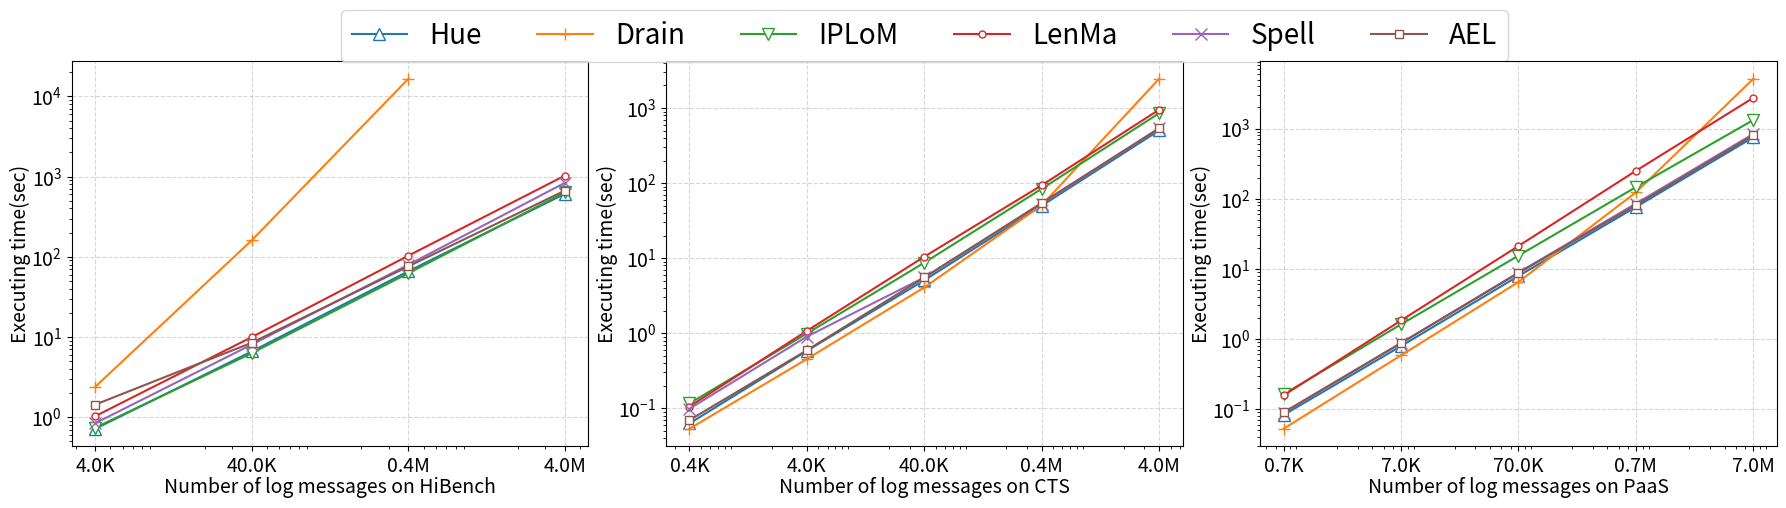
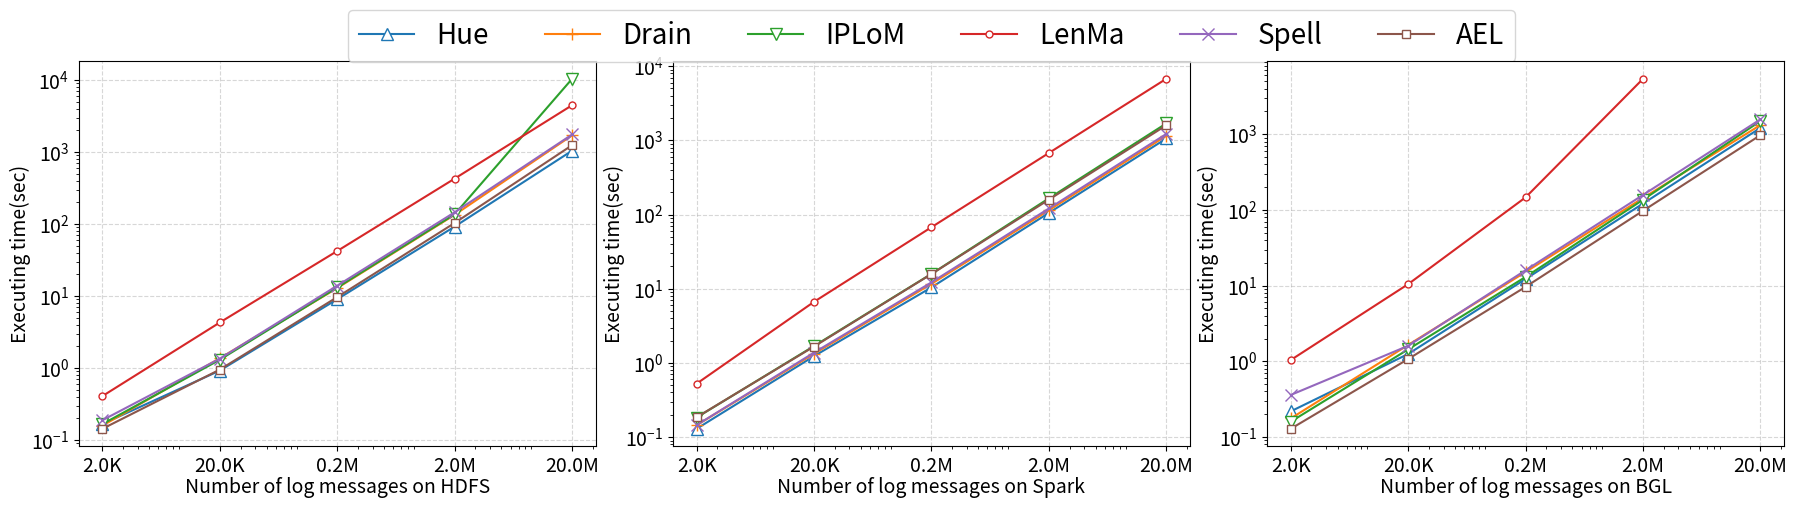
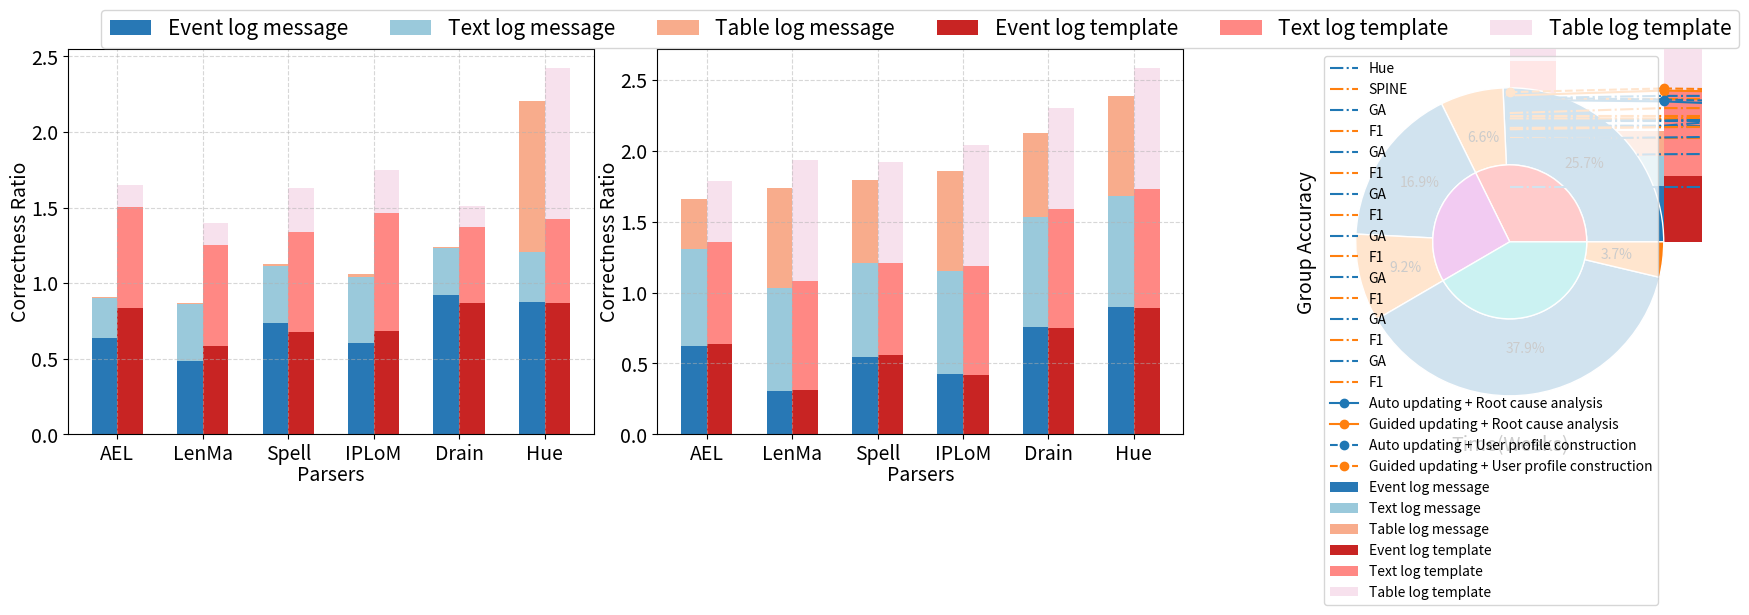

Source code (Python) for these figures, in order:
import numpy as np
import matplotlib.pyplot as plt
from matplotlib.ticker import FuncFormatter

def update_scale_value(temp, position):
    if np.log(temp / 4000) < 3:
        return "{}K".format(temp / 1000)
    else:
        return "{}M".format(temp / 1000000)

plt.figure(figsize=(22, 5))

# HiBench /s
Hue = np.array([
    0.7173445224761963,
    6.6099958419799805,
    66.04946208000183,
    610.0830097198486,
])

Drain = np.array([
    2.3951964378356934,
    160.82984113693237,
    16571.922901391983
])

IPLoM = np.array([
    0.7394249439239502,
    6.299373388290405,
    62.41866326332092,
    636.4596939086914,
])

LenMa = np.array([
    1.0296845436096191,
    9.990315198898315,
    103.26927137374878,
    1030.0696482658386,
])

Spell = np.array([
    0.8418087959289551,
    8.058952331542969,
    79.59652876853943,
    837.9946854114532,
])

AEL = np.array([
    1.4362661838531494,
    8.494745254516602,
    75.99238586425781,
    669.6907956600189,
])

x = np.array([4000*10**i for i in range(4)])

ax1 = plt.subplot(1, 3, 1)
ax1.plot(x, Hue, marker='^',label = 'Hue', markerfacecolor = 'white', markersize='8')
ax1.plot(x[:-1], Drain, marker='+',label = 'Drain', markerfacecolor = 'white', markersize='8')
ax1.plot(x, IPLoM, marker='v',label = 'IPLoM', markerfacecolor = 'white', markersize='8')
ax1.plot(x, LenMa, marker='.',label = 'LenMa', markerfacecolor = 'white', markersize='10')
ax1.plot(x, Spell, marker='x',label = 'Spell', markerfacecolor = 'white', markersize='8')
ax1.plot(x, AEL, marker='s',label = 'AEL', markerfacecolor = 'white', markersize='6')
ax1.grid(True, linestyle='--', alpha=0.5)
ax1.set_xscale('log')
ax1.set_yscale('log')
plt.gca().xaxis.set_major_formatter(FuncFormatter(update_scale_value))
ax1.set_xticks(x)
ax1.tick_params(labelsize=14)
ax1.set_xlabel("Number of log messages on HiBench", fontsize=14, labelpad=0)
ax1.set_ylabel("Executing time(sec)", fontsize=14, labelpad=0)

# CTS /s
Hue = np.array([
    0.06281495094299316,
    0.5830979347229004,
    5.079625129699707,
    50.037330865859985,
    504.11766719818115
])

Drain = np.array([
    0.053331851959228516,
    0.4530966281890869,
    4.0779664516448975,
    50.723867416381836,
    2457.8618750572205
])

IPLoM = np.array([
    0.11601972579956055,
    0.9911091327667236,
    8.717229843139648,
    84.0777862071991,
    854.2400324344635
])

LenMa = np.array([
    0.10550689697265625,
    1.07523775100708,
    10.46081805229187,
    93.71463131904602,
    952.5543506145477
])

Spell = np.array([
    0.09852075576782227,
    0.90234524168843512,
    5.539639234542847,
    53.079946994781494,
    534.6345660686493
])

AEL = np.array([
    0.069519548416137695,
    0.59260802268981934,
    5.530622720718384,
    54.45802640914917,
    538.81571531295776
])

x = np.array([400*10**i for i in range(5)])

ax2 = plt.subplot(1, 3, 2)
ax2.plot(x, Hue, marker='^',label = 'Hue', markerfacecolor = 'white', markersize='8')
ax2.plot(x, Drain, marker='+',label = 'Drain', markerfacecolor = 'white', markersize='8')
ax2.plot(x, IPLoM, marker='v',label = 'IPLoM', markerfacecolor = 'white', markersize='8')
ax2.plot(x, LenMa, marker='.',label = 'LenMa', markerfacecolor = 'white', markersize='10')
ax2.plot(x, Spell, marker='x',label = 'Spell', markerfacecolor = 'white', markersize='8')
ax2.plot(x, AEL, marker='s',label = 'AEL', markerfacecolor = 'white', markersize='6')
ax2.grid(True, linestyle='--', alpha=0.5)
ax2.set_xscale('log')
ax2.set_yscale('log')
plt.gca().xaxis.set_major_formatter(FuncFormatter(update_scale_value))
ax2.set_xticks(x)
ax2.tick_params(labelsize=14)
ax2.set_xlabel("Number of log messages on CTS", fontsize=14, labelpad=0)
ax2.set_ylabel("Executing time(sec)", fontsize=14, labelpad=0)
plt.legend(loc=9, ncol=6, prop={'size': 20}, bbox_to_anchor=(0.5, 1.17))

# PaaS /s
Hue = np.array([
    0.0824245490410412,
    0.790247864582913,
    7.8853920452014583,
    76.023699405489866,
    750.41058682023868
])

Drain = np.array([
    0.052331851959228516,
    0.5830966281890869,
    6.479664516448975,
    122.723867416381836,
    5121.5432905200239,
])

IPLoM = np.array([
    0.1623149547891042,
    1.6123450058812365,
    15.405681053023951,
    145.9452392319012,
    1322.0246923052317
])

LenMa = np.array([
    0.15692345230065,
    1.83205850293891,
    21.1243034299658,
    249.23543901237,
    2740.29507602578
])

Spell = np.array([
    0.08852075576782227,
    0.8723490542023845,
    8.8239124054991202,
    85.034175034347821,
    837.79034108212755
])

AEL = np.array([
    0.08954371802485523,
    0.87293123954045302,
    8.7023854392199013,
    81.102503491238952,
    802.114532965023991
])

x = np.array([700*10**i for i in range(5)])

ax3 = plt.subplot(1, 3, 3)
ax3.plot(x, Hue, marker='^',label = 'Hue', markerfacecolor = 'white', markersize='8')
ax3.plot(x, Drain, marker='+',label = 'Drain', markerfacecolor = 'white', markersize='8')
ax3.plot(x, IPLoM, marker='v',label = 'IPLoM', markerfacecolor = 'white', markersize='8')
ax3.plot(x, LenMa, marker='.',label = 'LenMa', markerfacecolor = 'white', markersize='10')
ax3.plot(x, Spell, marker='x',label = 'Spell', markerfacecolor = 'white', markersize='8')
ax3.plot(x, AEL, marker='s',label = 'AEL', markerfacecolor = 'white', markersize='6')
ax3.grid(True, linestyle='--', alpha=0.5)
ax3.set_xscale('log')
ax3.set_yscale('log')
ax3.set_xticks(x)
plt.gca().xaxis.set_major_formatter(FuncFormatter(update_scale_value))
ax3.tick_params(labelsize=14)
ax3.set_xlabel("Number of log messages on PaaS", fontsize=14, labelpad=0)
ax3.set_ylabel("Executing time(sec)", fontsize=14, labelpad=0)
plt.subplots_adjust(wspace=0.15)
plt.show()

plt.figure(figsize=(22, 5))

# HDFS /s
Hue = np.array([
    0.16644573211669922,
    0.9219551086425781,
    9.039134979248047,
    92.46109080314636,
    1048.7018630504608
])

Drain = np.array([
    0.15797662734985352,
    1.3674871921539307,
    12.924535036087036,
    134.80971455574036,
    1714.6522829532623
])

IPLoM = np.array([
    0.1659395694732666,
    1.3044850826263428,
    13.157779455184937,
    137.07380437850952,
    10464.451024055481
])

LenMa = np.array([
    0.4070091247558594,
    4.294086933135986,
    42.29481029510498,
    429.04945397377014,
    4493.907831907272,
])

Spell = np.array([
    0.1879253387451172,
    1.3501505851745605,
    13.955895900726318,
    146.09300875663757,
    1759.6563289165497,
])

AEL = np.array([
    0.14288997650146484,
    0.9508366584777832,
    9.677146911621094,
    103.72887682914734,
    1250.5800619125366,
])

x = np.array([2000*10**i for i in range(5)])

ax1 = plt.subplot(1, 3, 1)
ax1.plot(x, Hue, marker='^',label = 'Hue', markerfacecolor = 'white', markersize='8')
ax1.plot(x, Drain, marker='+',label = 'Drain', markerfacecolor = 'white', markersize='8')
ax1.plot(x, IPLoM, marker='v',label = 'IPLoM', markerfacecolor = 'white', markersize='8')
ax1.plot(x, LenMa, marker='.',label = 'LenMa', markerfacecolor = 'white', markersize='10')
ax1.plot(x, Spell, marker='x',label = 'Spell', markerfacecolor = 'white', markersize='8')
ax1.plot(x, AEL, marker='s',label = 'AEL', markerfacecolor = 'white', markersize='6')
ax1.grid(True, linestyle='--', alpha=0.5)
ax1.set_xscale('log')
ax1.set_yscale('log')
plt.gca().xaxis.set_major_formatter(FuncFormatter(update_scale_value))
ax1.set_xticks(x)
ax1.tick_params(labelsize=14)
ax1.set_xlabel("Number of log messages on HDFS", fontsize=14, labelpad=0)
ax1.set_ylabel("Executing time(sec)", fontsize=14, labelpad=0)

# Spark /s
Hue = np.array([
    0.12976837158203125,
    1.236786127090454,
    10.431347846984863,
    105.26473093032837,
    1058.1526293754578
    
])

Drain = np.array([
    0.14486932754516602,
    1.331913948059082,
    11.639890193939209,
    114.21220827102661,
    1151.8913221359253
])

IPLoM = np.array([
    0.18399930000305176,
    1.6912260055541992,
    15.879069089889526,
    165.24964833259583,
    1689.1745007038116
])

LenMa = np.array([
    0.525550127029419,
    6.670309543609619,
    67.49793219566345,
    674.9444720745087,
    6749.501349558435
])

Spell = np.array([
    0.14548182487487793,
    1.3792598247528076,
    12.194605112075806,
    120.6290819644928,
    1219.6065692901611
])

AEL = np.array([
    0.18556294441223145,
    1.6657941341400146,
    15.79395866394043,
    158.88955855369568,
    1595.4094698429108
])

x = np.array([2000*10**i for i in range(5)])

ax2 = plt.subplot(1, 3, 2)
ax2.plot(x, Hue, marker='^',label = 'Hue', markerfacecolor = 'white', markersize='8')
ax2.plot(x, Drain, marker='+',label = 'Drain', markerfacecolor = 'white', markersize='8')
ax2.plot(x, IPLoM, marker='v',label = 'IPLoM', markerfacecolor = 'white', markersize='8')
ax2.plot(x, LenMa, marker='.',label = 'LenMa', markerfacecolor = 'white', markersize='10')
ax2.plot(x, Spell, marker='x',label = 'Spell', markerfacecolor = 'white', markersize='8')
ax2.plot(x, AEL, marker='s',label = 'AEL', markerfacecolor = 'white', markersize='6')
ax2.grid(True, linestyle='--', alpha=0.5)
ax2.set_xscale('log')
ax2.set_yscale('log')
plt.gca().xaxis.set_major_formatter(FuncFormatter(update_scale_value))
ax2.set_xticks(x)
ax2.tick_params(labelsize=14)
ax2.set_xlabel("Number of log messages on Spark", fontsize=14, labelpad=0)
ax2.set_ylabel("Executing time(sec)", fontsize=14, labelpad=0)
plt.legend(loc=9, ncol=6, prop={'size': 20}, bbox_to_anchor=(0.5, 1.17))

# BGL /s
Hue = np.array([
    0.21837263107299805,
    1.250802707672119,
    12.240452909469604,
    121.2838077545166,
    1212.71910405159
])

Drain = np.array([
    0.1761007308959961,
    1.648118019104004,
    15.154645919799805,
    143.75057935714722,
    1323.4621138572693
])

IPLoM = np.array([
    0.15963387489318848,
    1.440270185470581,
    13.035352945327759,
    136.31580567359924,
    1495.1291723251343
])

LenMa = np.array([
    1.0408106327056885,
    10.4679632186892,
    146.6298940181732,
    5397.532905432855
])

Spell = np.array([
    0.35978055000305176,
    1.6040904521942139,
    15.974141120910645,
    157.80683588981628,
    1573.9503571987152
])

AEL = np.array([
    0.12854100227355957,
    1.0732048511505127,
    9.633987426757812,
    97.42971062660217,
    972.9516339302063
])

x = np.array([2000*10**i for i in range(5)])

ax3 = plt.subplot(1, 3, 3)
ax3.plot(x, Hue, marker='^',label = 'Hue', markerfacecolor = 'white', markersize='8')
ax3.plot(x, Drain, marker='+',label = 'Drain', markerfacecolor = 'white', markersize='8')
ax3.plot(x, IPLoM, marker='v',label = 'IPLoM', markerfacecolor = 'white', markersize='8')
ax3.plot(x[:-1], LenMa, marker='.',label = 'LenMa', markerfacecolor = 'white', markersize='10')
ax3.plot(x, Spell, marker='x',label = 'Spell', markerfacecolor = 'white', markersize='8')
ax3.plot(x, AEL, marker='s',label = 'AEL', markerfacecolor = 'white', markersize='6')
ax3.grid(True, linestyle='--', alpha=0.5)
ax3.set_xscale('log')
ax3.set_yscale('log')
ax3.set_xticks(x)
plt.gca().xaxis.set_major_formatter(FuncFormatter(update_scale_value))
ax3.tick_params(labelsize=14)
ax3.set_xlabel("Number of log messages on BGL", fontsize=14, labelpad=0)
ax3.set_ylabel("Executing time(sec)", fontsize=14, labelpad=0)
plt.subplots_adjust(wspace=0.15)
plt.show()

plt.figure(figsize=(22, 5))

# HiBench/components
import numpy as np
plt.subplot(1, 3, 1)
labels = ["AEL", "LenMa", "Spell", "IPLoM", "Drain", "Hue"]
total = np.array([1879,64,2057,92,18,7])
width = 0.3
x = np.arange(len(labels))
eventMessage = np.array([1198,913,1383,1138,1732,1650])/total[0]
textMessage = np.array([17,24,24,28,20,21])/total[1]
tableMessage = np.array([16,16,32,32,16,2057])/total[2]
eventTemplate = np.array([77,54,62,63,80,80])/total[3]
textTemplate = np.array([12,12,12,14,9,10])/total[4]
tableTemplate = np.array([1,1,2,2,1,7])/total[5]
plt.bar(x - 0.15, eventMessage, width=width, label='Event log message', color = '#2878b5')
plt.bar(x - 0.15, textMessage, width=width, label='Text log message', bottom=eventMessage, color='#9ac9db')
plt.bar(x - 0.15, tableMessage, width=width, label='Table log message', bottom=eventMessage+textMessage, color='#f8ac8c')
plt.bar(x + 0.15, eventTemplate, width=width, label='Event log template', color='#c82423')
plt.bar(x + 0.15, textTemplate, width=width, label='Text log template', bottom=eventTemplate, color='#ff8884')
plt.bar(x + 0.15, tableTemplate, width=width, label='Table log template', bottom=eventTemplate+textTemplate, color='#f7e1ed')
plt.tick_params(labelsize=14)
plt.xlabel("Parsers", fontsize=14, labelpad=0)
plt.ylabel("Correctness Ratio", fontsize=14, labelpad=0)
plt.xticks(x, labels=labels)
plt.grid(True, linestyle='--', alpha=0.5)

# CTS/components
import numpy as np
plt.subplot(1, 3, 2)
labels = ["AEL", "LenMa", "Spell", "IPLoM", "Drain", "Hue"]
total = np.array([260,101,17,93,43,7])
width = 0.3
x = np.arange(len(labels))
eventMessage = np.array([162,80,141,111,196,233])/total[0]
textMessage = np.array([69,73,67,73,79,79])/total[1]
tableMessage = np.array([6,12,10,12,10,12])/total[2]
eventTemplate = np.array([59,29,52,39,70,83])/total[3]
textTemplate = np.array([31,33,28,33,36,36])/total[4]
tableTemplate = np.array([3,6,5,6,5,6])/total[5]
plt.bar(x - 0.15, eventMessage, width=width, label='Event log message', color = '#2878b5')
plt.bar(x - 0.15, textMessage, width=width, label='Text log message', bottom=eventMessage, color='#9ac9db')
plt.bar(x - 0.15, tableMessage, width=width, label='Table log message', bottom=eventMessage+textMessage, color='#f8ac8c')
plt.bar(x + 0.15, eventTemplate, width=width, label='Event log template', color='#c82423')
plt.bar(x + 0.15, textTemplate, width=width, label='Text log template', bottom=eventTemplate, color='#ff8884')
plt.bar(x + 0.15, tableTemplate, width=width, label='Table log template', bottom=eventTemplate+textTemplate, color='#f7e1ed')
plt.tick_params(labelsize=14)
plt.xlabel("Parsers", fontsize=14, labelpad=0)
plt.ylabel("Correctness Ratio", fontsize=14, labelpad=0)
plt.xticks(x, labels=labels)
plt.grid(True, linestyle='--', alpha=0.5)
plt.legend(loc=9, ncol=6, prop={'size': 15}, bbox_to_anchor=(0.5, 1.13))

# PaaS/components
import numpy as np
plt.subplot(1, 3, 3)
labels = ["AEL", "LenMa", "Spell", "IPLoM", "Drain", "Hue"]
total = np.array([386,255,86,129,93,6])
width = 0.3
x = np.arange(len(labels))
eventMessage = np.array([159,139,54,149,242,363])/total[0]
textMessage = np.array([57,50,30,70,66,75])/total[1]
tableMessage = np.array([5,14,5,14,33,72])/total[2]
eventTemplate = np.array([82,55,38,69,95,111])/total[3]
textTemplate = np.array([50,52,24,46,43,46])/total[4]
tableTemplate = np.array([1,2,1,2,3,5])/total[5]
plt.bar(x - 0.15, eventMessage, width=width, label='Event log message', color = '#2878b5')
plt.bar(x - 0.15, textMessage, width=width, label='Text log message', bottom=eventMessage, color='#9ac9db')
plt.bar(x - 0.15, tableMessage, width=width, label='Table log message', bottom=eventMessage+textMessage, color='#f8ac8c')
plt.bar(x + 0.15, eventTemplate, width=width, label='Event log template', color='#c82423')
plt.bar(x + 0.15, textTemplate, width=width, label='Text log template', bottom=eventTemplate, color='#ff8884')
plt.bar(x + 0.15, tableTemplate, width=width, label='Table log template', bottom=eventTemplate+textTemplate, color='#f7e1ed')
plt.tick_params(labelsize=14)
plt.xlabel("Parsers", fontsize=14, labelpad=0)
plt.ylabel("Correctness Ratio", fontsize=14, labelpad=0)
plt.xticks(x, labels=labels)
plt.grid(True, linestyle='--', alpha=0.5)
plt.subplots_adjust(wspace=0.12)
plt.show()

# Linux+Comparison/feedback(GA)
x1 = [0, 2, 4, 7, 8, 11, 13]
x2 = [0, 3, 5, 6, 10, 14, 15]
x3 = [0, 3, 6, 7, 10]
ga1 = [0.6780, 0.8535, 0.9230, 0.9845, 0.9950, 0.9955, 0.9980]
ga2 = [0.6760, 0.8500, 0.8600, 0.9205, 0.9250, 0.9355, 0.9370]
ga3 = [0.3560, 0.9245, 0.9860, 0.9965, 0.998]
maxlen = 16
xx = np.arange(maxlen)
y1 = np.array([0.0 for i in range(maxlen)])
y2 = np.array([0.0 for i in range(maxlen)])
y3 = np.array([0.0 for i in range(maxlen)])
j = 0
for i in range(maxlen):
    if j == len(x1):
        y1[i] = y1[i-1]
        continue
    if i == x1[j]:
        y1[i] = ga1[j]
        j += 1
    else:
        y1[i] = y1[i-1]
j = 0
for i in range(maxlen):
    if j == len(x2):
        y2[i] = y2[i-1]
        continue
    if i == x2[j]:
        y2[i] = ga2[j]
        j += 1
    else:
        y2[i] = y2[i-1]
j = 0
for i in range(maxlen):
    if j == len(x3):
        y3[i] = y3[i-1]
        continue
    if i == x3[j]:
        y3[i] = ga3[j]
        j += 1
    else:
        y3[i] = y3[i-1]
plt.plot(xx, y3, linestyle='-.', label='Hue')
plt.plot(xx, y2, linestyle='-.', label='SPINE')
plt.xlabel("Number of Merge Queries")
plt.ylabel("Grouping Accuracy")
plt.legend()
plt.grid(True, linestyle='--', alpha=0.5)
plt.show()


# # Linux/feedback
x = [0, 3, 6, 7, 10]
ga = [0.7490, 0.9245, 0.9860, 0.9965, 0.9975]
f1 = [0.9258, 0.9304, 0.9437, 0.9569, 0.9700]
gabase = 0.7490
f1base = 0.9258

maxlen = 25
xx = np.arange(maxlen)
y1 = np.array([0.0 for i in range(maxlen)])
y2 = np.array([0.0 for i in range(maxlen)])
y3 = np.array([gabase for i in range(maxlen)])
y4 = np.array([f1base for i in range(maxlen)])
j = 0
for i in range(maxlen):
    if j == len(x):
        y1[i] = y1[i-1]
        y2[i] = y2[i-1]
        continue
    if i == x[j]:
        y1[i] = ga[j]
        y2[i] = f1[j]
        j += 1
    else:
        y1[i] = y1[i-1]
        y2[i] = y2[i-1]
plt.plot(xx, y1, color = 'C0', linestyle='-.', label='GA')
plt.plot(xx, y2, color = 'C1', linestyle='-.', label='F1')
# plt.plot(xx, y3, color = 'C0', linestyle='--', label='GA base without elastic threshold', linewidth=0.5)
# plt.plot(xx, y4, color = 'C1', linestyle='--', label='F1 base without elastic threshold', linewidth=0.5)
plt.xlabel("Number of Merge Queries")
plt.ylabel("Metrics")
plt.legend()
plt.grid(True, linestyle='--', alpha=0.5)
plt.show()

# # Android/feedback
x = [0, 3, 4, 5, 6, 7, 8, 9, 11, 15, 17, 19]
ga = [0.7860, 0.8710, 0.8780, 0.9105, 0.9165, 0.9185, 0.9195, 0.9255, 0.9285, 0.9310, 0.9340, 0.9370]
f1 = [0.7975, 0.8075, 0.8173, 0.8272, 0.8369, 0.8466, 0.8563, 0.8659, 0.8754, 0.8848, 0.8943, 0.9036]
gabase = 0.826
f1base = 0.834

maxlen = 25
xx = np.arange(maxlen)
y1 = np.array([0.0 for i in range(maxlen)])
y2 = np.array([0.0 for i in range(maxlen)])
y3 = np.array([gabase for i in range(maxlen)])
y4 = np.array([f1base for i in range(maxlen)])
j = 0
for i in range(maxlen):
    if j == len(x):
        y1[i] = y1[i-1]
        y2[i] = y2[i-1]
        continue
    if i == x[j]:
        y1[i] = ga[j]
        y2[i] = f1[j]
        j += 1
    else:
        y1[i] = y1[i-1]
        y2[i] = y2[i-1]
plt.plot(xx, y1, color = 'C0', linestyle='-.', label='GA')
plt.plot(xx, y2, color = 'C1', linestyle='-.', label='F1')
# plt.plot(xx, y3, color = 'C0', linestyle='--', label='GA base without elastic threshold', linewidth=0.5)
# plt.plot(xx, y4, color = 'C1', linestyle='--', label='F1 base without elastic threshold', linewidth=0.5)
plt.xlabel("Number of Merge Queries")
plt.ylabel("Metrics")
plt.legend()
plt.grid(True, linestyle='--', alpha=0.5)
plt.show()

# # BGL/feedback
x = [0, 1, 2, 3, 4, 5, 6, 7, 9, 10, 11, 12, 13, 14, 15, 16]
ga = [0.5545, 0.5690, 0.5730, 0.5755, 0.5760, 0.9365, 0.9395, 0.9405, 0.9440, 0.9495, 0.9515, 0.9530, 0.9560, 0.9565, 0.9575, 0.9585]
f1 = [0.7306, 0.7455, 0.7511, 0.7568, 0.7623, 0.7679, 0.7733, 0.7788, 0.7930, 0.8070, 0.8210, 0.8348, 0.8485, 0.8534, 0.8670, 0.8803]
gabase = 0.849
f1base = 0.700

maxlen = 25
xx = np.arange(maxlen)
y1 = np.array([0.0 for i in range(maxlen)])
y2 = np.array([0.0 for i in range(maxlen)])
y3 = np.array([gabase for i in range(maxlen)])
y4 = np.array([f1base for i in range(maxlen)])
j = 0
for i in range(maxlen):
    if j == len(x):
        y1[i] = y1[i-1]
        y2[i] = y2[i-1]
        continue
    if i == x[j]:
        y1[i] = ga[j]
        y2[i] = f1[j]
        j += 1
    else:
        y1[i] = y1[i-1]
        y2[i] = y2[i-1]
plt.plot(xx, y1, color = 'C0', linestyle='-.', label='GA')
plt.plot(xx, y2, color = 'C1', linestyle='-.', label='F1')
# plt.plot(xx, y3, color = 'C0', linestyle='--', label='GA base without elastic threshold', linewidth=0.5)
# plt.plot(xx, y4, color = 'C1', linestyle='--', label='F1 base without elastic threshold', linewidth=0.5)
plt.xlabel("Number of Merge Queries")
plt.ylabel("Metrics")
plt.legend()
plt.grid(True, linestyle='--', alpha=0.5)
plt.show()

# # OpenSSH/feedback
x = [0, 9, 10]
ga = [0.7885, 0.9955, 0.9970]
f1 = [0.8148, 0.8727, 0.9286]

maxlen = 25
xx = np.arange(maxlen)
y1 = np.array([0.0 for i in range(maxlen)])
y2 = np.array([0.0 for i in range(maxlen)])
y3 = np.array([gabase for i in range(maxlen)])
y4 = np.array([f1base for i in range(maxlen)])
j = 0
for i in range(maxlen):
    if j == len(x):
        y1[i] = y1[i-1]
        y2[i] = y2[i-1]
        continue
    if i == x[j]:
        y1[i] = ga[j]
        y2[i] = f1[j]
        j += 1
    else:
        y1[i] = y1[i-1]
        y2[i] = y2[i-1]
plt.plot(xx, y1, color = 'C0', linestyle='-.', label='GA')
plt.plot(xx, y2, color = 'C1', linestyle='-.', label='F1')
# plt.plot(xx, y3, color = 'C0', linestyle='--', label='GA base without elastic threshold', linewidth=0.5)
# plt.plot(xx, y4, color = 'C1', linestyle='--', label='F1 base without elastic threshold', linewidth=0.5)
plt.xlabel("Number of Merge Queries")
plt.ylabel("Metrics")
plt.legend()
plt.grid(True, linestyle='--', alpha=0.5)
plt.show()

# # HiBench/feedback
x = [0, 1, 3, 13, 17]
ga = [0.9320, 0.9477, 0.9590, 0.9600, 0.9605]
f1 = [0.8362, 0.8684, 0.8821, 0.8957, 0.9091]
gabase = 0.9320
f1base = 0.8362

maxlen = 25
xx = np.arange(maxlen)
y1 = np.array([0.0 for i in range(maxlen)])
y2 = np.array([0.0 for i in range(maxlen)])
y3 = np.array([gabase for i in range(maxlen)])
y4 = np.array([f1base for i in range(maxlen)])
j = 0
for i in range(maxlen):
    if j == len(x):
        y1[i] = y1[i-1]
        y2[i] = y2[i-1]
        continue
    if i == x[j]:
        y1[i] = ga[j]
        y2[i] = f1[j]
        j += 1
    else:
        y1[i] = y1[i-1]
        y2[i] = y2[i-1]
plt.plot(xx, y1, color = 'C0', linestyle='-.', label='GA')
plt.plot(xx, y2, color = 'C1', linestyle='-.', label='F1')
# plt.plot(xx, y3, color = 'C0', linestyle='--', label='GA base without elastic threshold', linewidth=0.5)
# plt.plot(xx, y4, color = 'C1', linestyle='--', label='F1 base without elastic threshold', linewidth=0.5)
plt.xlabel("Number of Merge Queries")
plt.ylabel("Metrics")
plt.legend()
plt.grid(True, linestyle='--', alpha=0.5)
plt.show()

# PaaS/feedback
x = [0, 2, 3, 4, 5, 10, 13, 16]
ga = [0.7542, 0.8336, 0.8456, 0.8852, 0.8927, 0.9019, 0.9041, 0.9062]
f1 = [0.8014, 0.8228, 0.8314, 0.8392, 0.8558, 0.8606, 0.8663, 0.8722]
gabase = 0.7542
f1base = 0.8014

maxlen = 25
xx = np.arange(maxlen)
y1 = np.array([0.0 for i in range(maxlen)])
y2 = np.array([0.0 for i in range(maxlen)])
y3 = np.array([gabase for i in range(maxlen)])
y4 = np.array([f1base for i in range(maxlen)])
j = 0
for i in range(maxlen):
    if j == len(x):
        y1[i] = y1[i-1]
        y2[i] = y2[i-1]
        continue
    if i == x[j]:
        y1[i] = ga[j]
        y2[i] = f1[j]
        j += 1
    else:
        y1[i] = y1[i-1]
        y2[i] = y2[i-1]
plt.plot(xx, y1, color = 'C0', linestyle='-.', label='GA')
plt.plot(xx, y2, color = 'C1', linestyle='-.', label='F1')
# plt.plot(xx, y3, color = 'C0', linestyle='--', label='GA base without elastic threshold', linewidth=0.5)
# plt.plot(xx, y4, color = 'C1', linestyle='--', label='F1 base without elastic threshold', linewidth=0.5)
plt.xlabel("Number of Merge Queries")
plt.ylabel("Metrics")
plt.legend()
plt.grid(True, linestyle='--', alpha=0.5)
plt.show()

# CTS/feedback
x = [0, 1, 2, 3, 4, 5, 6, 7, 8, 9, 10, 11, 12, 13, 14, 15, 16, 17, 18, 19, 20, 21, 22]
ga = [0.6675, 0.6780, 0.6885, 0.6937, 0.6990, 0.7120, 0.7356, 0.7408, 0.7461, 0.7513, 0.7565, 0.7618, 0.7670, 0.7723, 0.7827, 0.7880, 0.7932, 0.7984, 0.8089, 0.8246, 0.8403, 0.8534, 0.8639]
f1 = [0.7399, 0.7445, 0.7491, 0.7536, 0.7581, 0.7626, 0.7670, 0.7714, 0.7758, 0.7801, 0.7845, 0.7887, 0.7930, 0.7972, 0.8014, 0.8056, 0.8097, 0.8138, 0.8179, 0.8288, 0.8396, 0.8503, 0.8610]
gabase = 0.848
f1base = 0.839

maxlen = 25
xx = np.arange(maxlen)
y1 = np.array([0.0 for i in range(maxlen)])
y2 = np.array([0.0 for i in range(maxlen)])
y3 = np.array([gabase for i in range(maxlen)])
y4 = np.array([f1base for i in range(maxlen)])
j = 0
for i in range(maxlen):
    if j == len(x):
        y1[i] = y1[i-1]
        y2[i] = y2[i-1]
        continue
    if i == x[j]:
        y1[i] = ga[j]
        y2[i] = f1[j]
        j += 1
    else:
        y1[i] = y1[i-1]
        y2[i] = y2[i-1]
plt.plot(xx, y1, color = 'C0', linestyle='-.', label='GA')
plt.plot(xx, y2, color = 'C1', linestyle='-.', label='F1')
# plt.plot(xx, y3, color = 'C0', linestyle='--', label='GA base without elastic threshold', linewidth=0.5)
# plt.plot(xx, y4, color = 'C1', linestyle='--', label='F1 base without elastic threshold', linewidth=0.5)
plt.xlabel("Number of Merge Queries")
plt.ylabel("Metrics")
plt.legend()
plt.grid(True, linestyle='--', alpha=0.5)
plt.show()

import matplotlib.patches as mp
# Composition of industrial evalutaion

color = ['r','m','c', 'C0', 'C1']
label = ['Event log', 'Text log', 'Table log', 'Correctly parsed', 'Incorrectly parsed']
data = np.array([[25.7,6.6],[16.9,9.2],[37.9,3.7]])
plt.pie(data.flatten(), radius=1, pctdistance=0.7, wedgeprops=dict(width=0.5, edgecolor='w'), autopct='%1.1f%%', colors=['C0','C1','C0','C1','C0','C1'])
plt.pie(data.sum(axis=1), radius=0.5, pctdistance=0.8, wedgeprops=dict(width=0.5, edgecolor='w'), colors=color)
patch = [mp.Patch(color=color[i], label="{:s}".format(label[i])) for i in range(5)]
plt.legend(handles=patch)
plt.show()

# Line plot of industrial evalutaion
x = range(8)
ra = [0.922, 0.912, 0.872, 0.853, 0.842, 0.801, 0.796, 0.794]
rq = [0.950, 0.982, 0.967, 0.979, 0.978, 0.960, 0.957, 0.965]
ua = [0.936, 0.924, 0.901, 0.891, 0.863, 0.857, 0.853, 0.829]
uq = [0.972, 0.996, 0.982, 0.993, 0.981, 0.980, 0.982, 0.983]
plt.plot(x, ra, marker='o', linestyle='-', color='C0', label='Auto updating + Root cause analysis')
plt.plot(x, rq, marker='o', linestyle='-', color='C1', label='Guided updating + Root cause analysis')
plt.plot(x, ua, marker='o', linestyle='--', color='C0', label='Auto updating + User profile construction')
plt.plot(x, uq, marker='o', linestyle='--', color='C1', label='Guided updating + User profile construction')
plt.legend()
plt.grid(True, linestyle='--', alpha=0.5)
plt.show()
plt.xlabel("Time(Weeks)")
plt.ylabel("Group Accuracy")